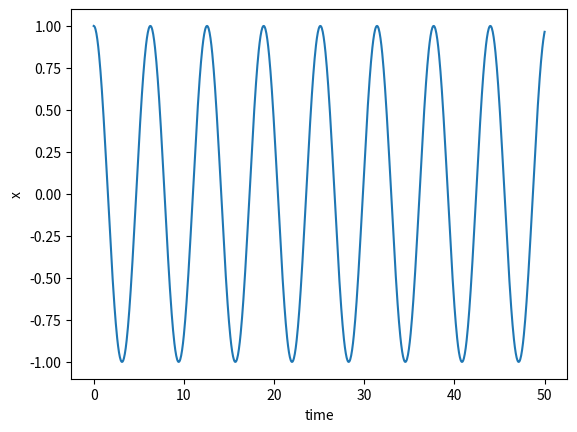

Generate this figure with matplotlib:
from numpy import *
from matplotlib.pyplot import *

w=1

def f(r,t):
	x=r[0]
	xdot=r[1]
	fx=xdot
	fxdot=-w**2*x
	return array([fx,fxdot],float)

t_initial=0.0
t_final=50.0
N=1000
h=(t_final-t_initial)/N
x_0=1
xdot_0=0
tpoints=arange(t_initial,t_final+h,h)
xpoints=[]
r=array([x_0,xdot_0],float)

for t in tpoints:
	xpoints.append(r[0])
	k1=h*f(r,t)
	k2=h*f(r+0.5*k1,t+0.5*h)
	k3=h*f(r+0.5*k2,t+0.5*h)
	k4=h*f(r+k3,t+h)
	r+=(k1+2*k2+2*k3+k4)/6.0
plot(tpoints,xpoints)
xlabel('time')
ylabel('x')
savefig('harmonic.pdf')
show()
